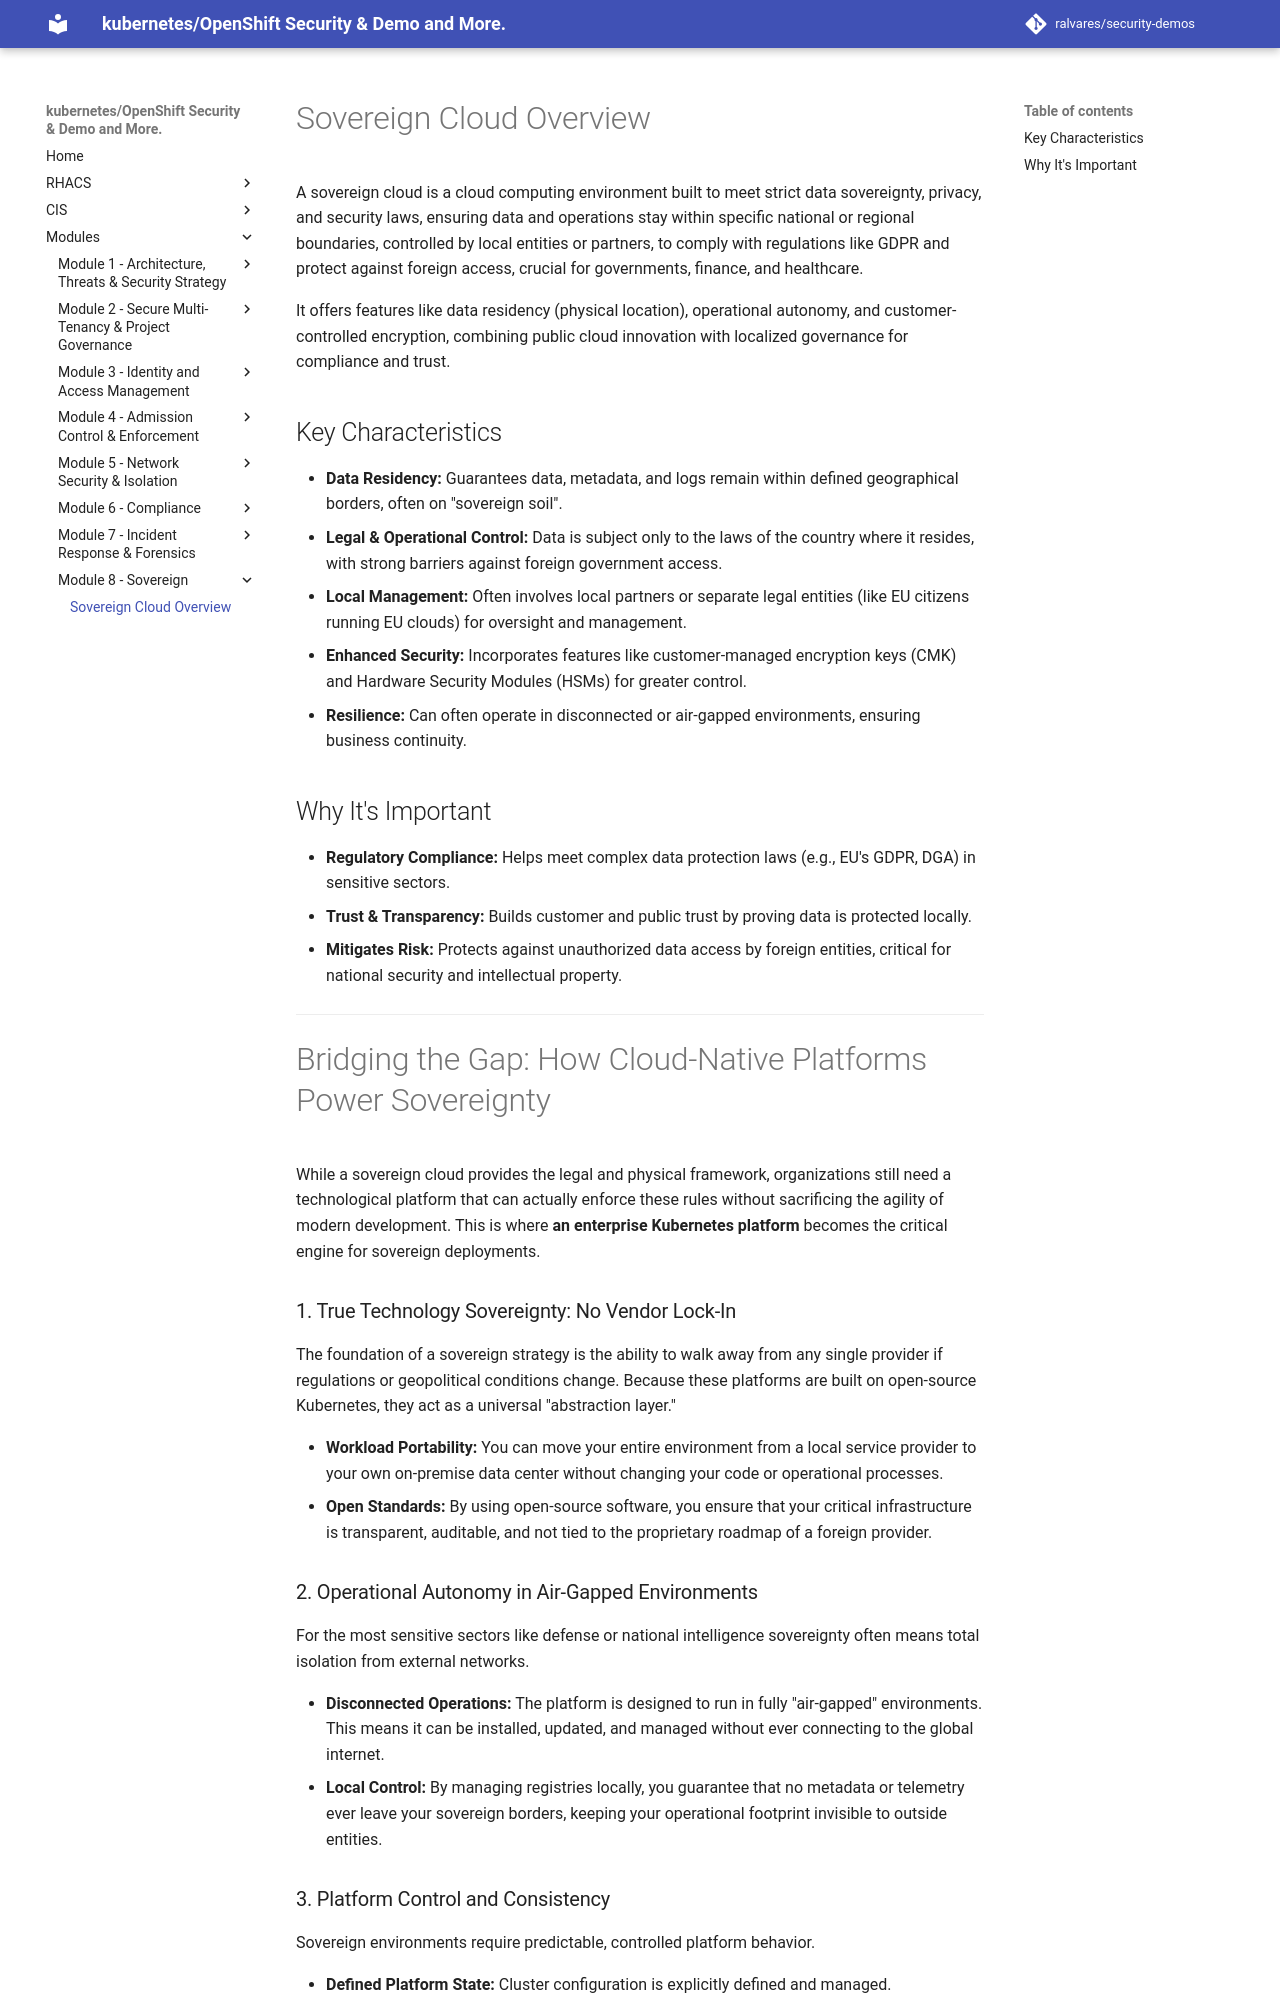

repository: ralvares/security-demos · page: sovereign/index.html · generator: mkdocs

# Sovereign Cloud Overview

A sovereign cloud is a cloud computing environment built to meet strict data sovereignty, privacy, and security laws, ensuring data and operations stay within specific national or regional boundaries, controlled by local entities or partners, to comply with regulations like GDPR and protect against foreign access, crucial for governments, finance, and healthcare.

It offers features like data residency (physical location), operational autonomy, and customer-controlled encryption, combining public cloud innovation with localized governance for compliance and trust.

## Key Characteristics

* **Data Residency:** Guarantees data, metadata, and logs remain within defined geographical borders, often on "sovereign soil".
* **Legal & Operational Control:** Data is subject only to the laws of the country where it resides, with strong barriers against foreign government access.
* **Local Management:** Often involves local partners or separate legal entities (like EU citizens running EU clouds) for oversight and management.
* **Enhanced Security:** Incorporates features like customer-managed encryption keys (CMK) and Hardware Security Modules (HSMs) for greater control.
* **Resilience:** Can often operate in disconnected or air-gapped environments, ensuring business continuity.

## Why It's Important

* **Regulatory Compliance:** Helps meet complex data protection laws (e.g., EU's GDPR, DGA) in sensitive sectors.
* **Trust & Transparency:** Builds customer and public trust by proving data is protected locally.
* **Mitigates Risk:** Protects against unauthorized data access by foreign entities, critical for national security and intellectual property.

---

# Bridging the Gap: How Cloud-Native Platforms Power Sovereignty

While a sovereign cloud provides the legal and physical framework, organizations still need a technological platform that can actually enforce these rules without sacrificing the agility of modern development. This is where **an enterprise Kubernetes platform** becomes the critical engine for sovereign deployments.

### 1. True Technology Sovereignty: No Vendor Lock-In

The foundation of a sovereign strategy is the ability to walk away from any single provider if regulations or geopolitical conditions change. Because these platforms are built on open-source Kubernetes, they act as a universal "abstraction layer."

* **Workload Portability:** You can move your entire environment from a local service provider to your own on-premise data center without changing your code or operational processes.
* **Open Standards:** By using open-source software, you ensure that your critical infrastructure is transparent, auditable, and not tied to the proprietary roadmap of a foreign provider.

### 2. Operational Autonomy in Air-Gapped Environments

For the most sensitive sectors like defense or national intelligence sovereignty often means total isolation from external networks.

* **Disconnected Operations:** The platform is designed to run in fully "air-gapped" environments. This means it can be installed, updated, and managed without ever connecting to the global internet.
* **Local Control:** By managing registries locally, you guarantee that no metadata or telemetry ever leave your sovereign borders, keeping your operational footprint invisible to outside entities.
